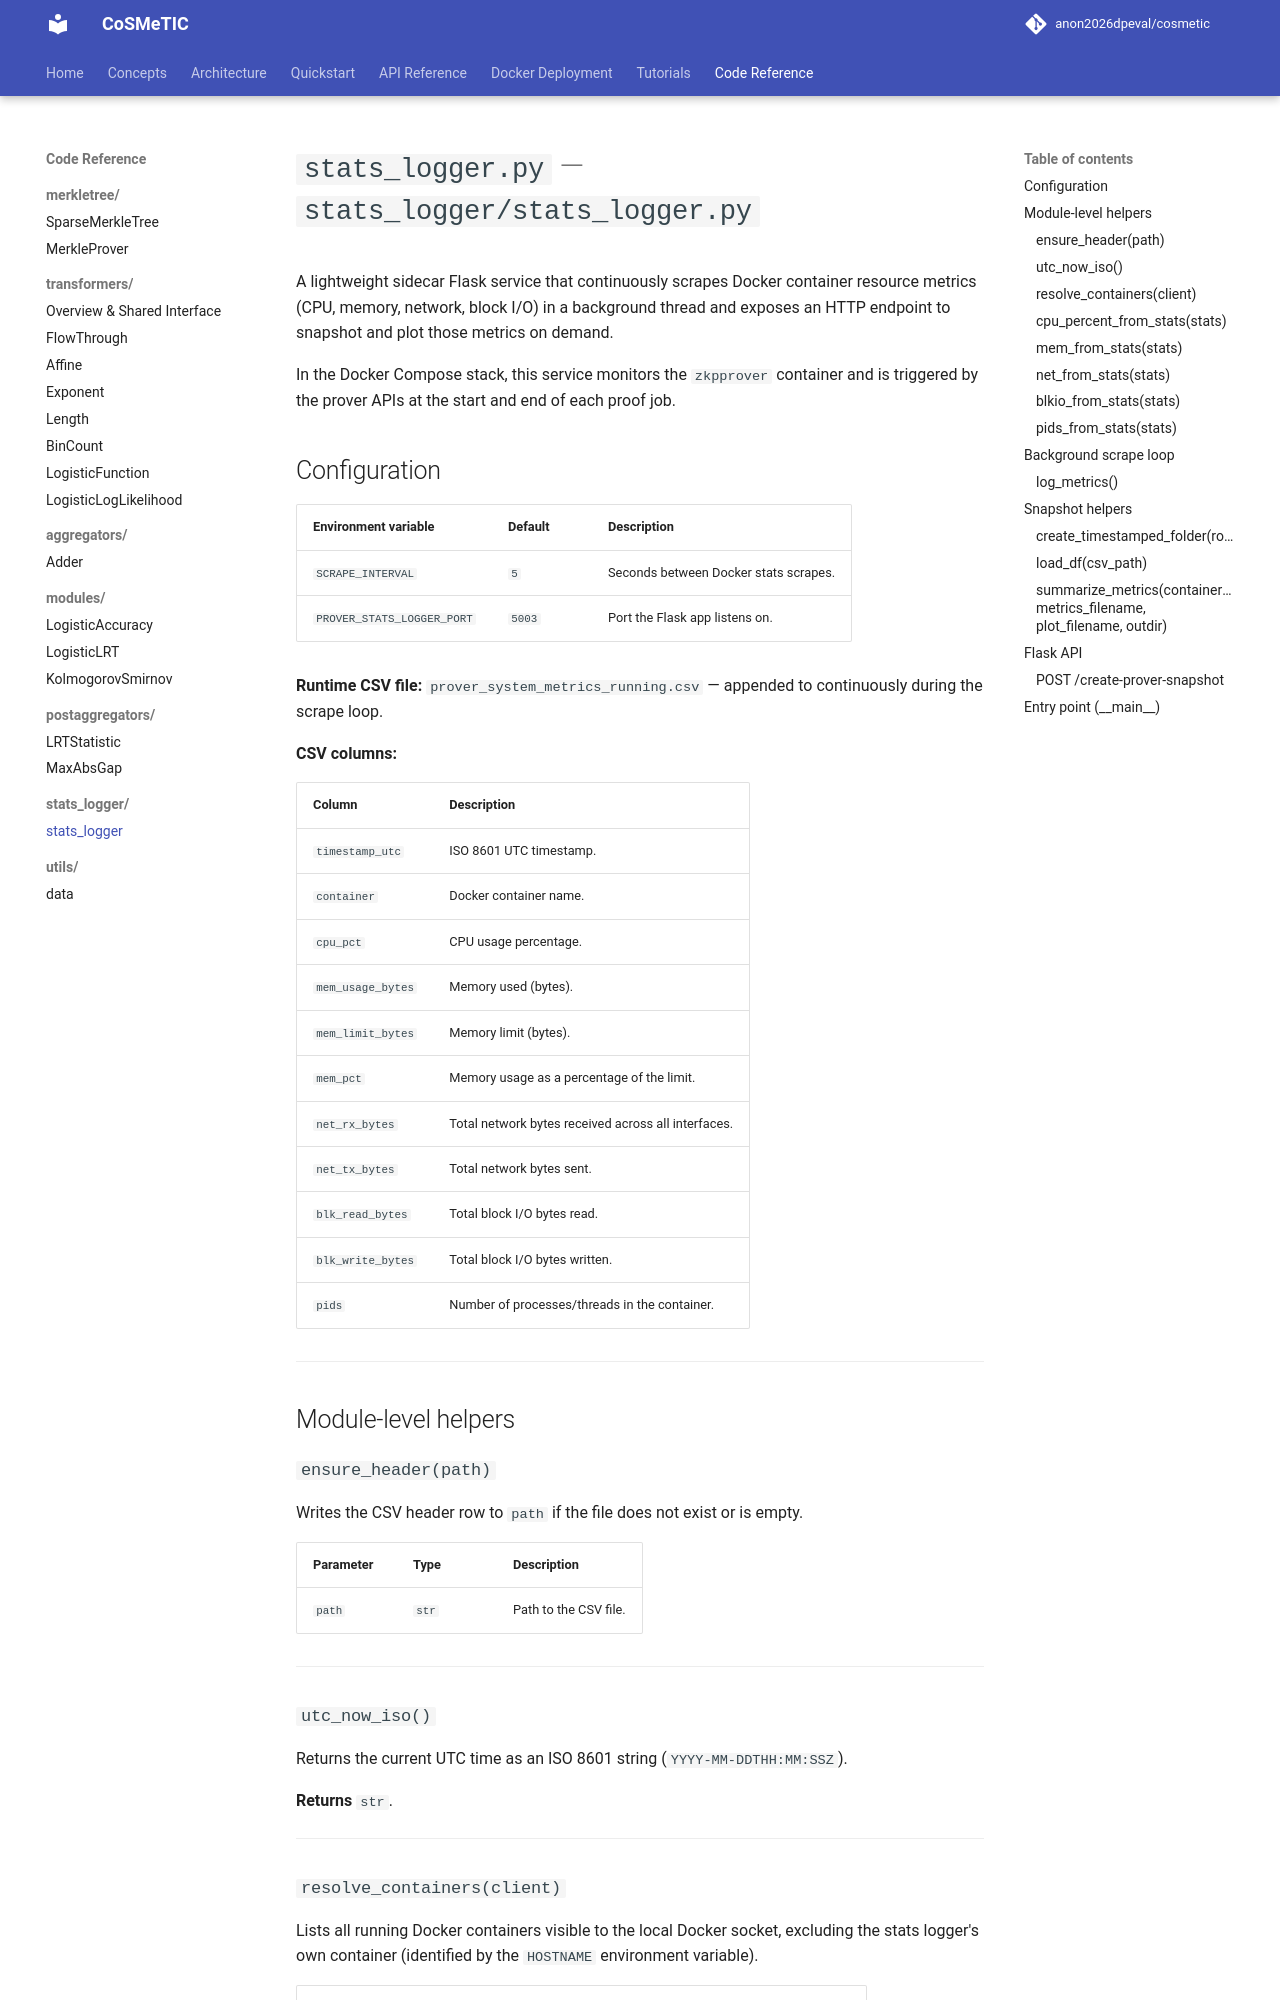

repository: disys-lab/cosmetic · page: code/stats_logger/stats_logger/index.html · generator: mkdocs

# `stats_logger.py` — `stats_logger/stats_logger.py`

A lightweight sidecar Flask service that continuously scrapes Docker container resource metrics (CPU, memory, network, block I/O) in a background thread and exposes an HTTP endpoint to snapshot and plot those metrics on demand.

In the Docker Compose stack, this service monitors the `zkpprover` container and is triggered by the prover APIs at the start and end of each proof job.

## Configuration

| Environment variable | Default | Description |
|----------------------|---------|-------------|
| `SCRAPE_INTERVAL` | `5` | Seconds between Docker stats scrapes. |
| `PROVER_STATS_LOGGER_PORT` | `5003` | Port the Flask app listens on. |

**Runtime CSV file:** `prover_system_metrics_running.csv` — appended to continuously during the scrape loop.

**CSV columns:**

| Column | Description |
|--------|-------------|
| `timestamp_utc` | ISO 8601 UTC timestamp. |
| `container` | Docker container name. |
| `cpu_pct` | CPU usage percentage. |
| `mem_usage_bytes` | Memory used (bytes). |
| `mem_limit_bytes` | Memory limit (bytes). |
| `mem_pct` | Memory usage as a percentage of the limit. |
| `net_rx_bytes` | Total network bytes received across all interfaces. |
| `net_tx_bytes` | Total network bytes sent. |
| `blk_read_bytes` | Total block I/O bytes read. |
| `blk_write_bytes` | Total block I/O bytes written. |
| `pids` | Number of processes/threads in the container. |

---

## Module-level helpers

### `ensure_header(path)`

Writes the CSV header row to `path` if the file does not exist or is empty.

| Parameter | Type | Description |
|-----------|------|-------------|
| `path` | `str` | Path to the CSV file. |

---

### `utc_now_iso()`

Returns the current UTC time as an ISO 8601 string (`YYYY-MM-DDTHH:MM:SSZ`).

**Returns** `str`.

---
